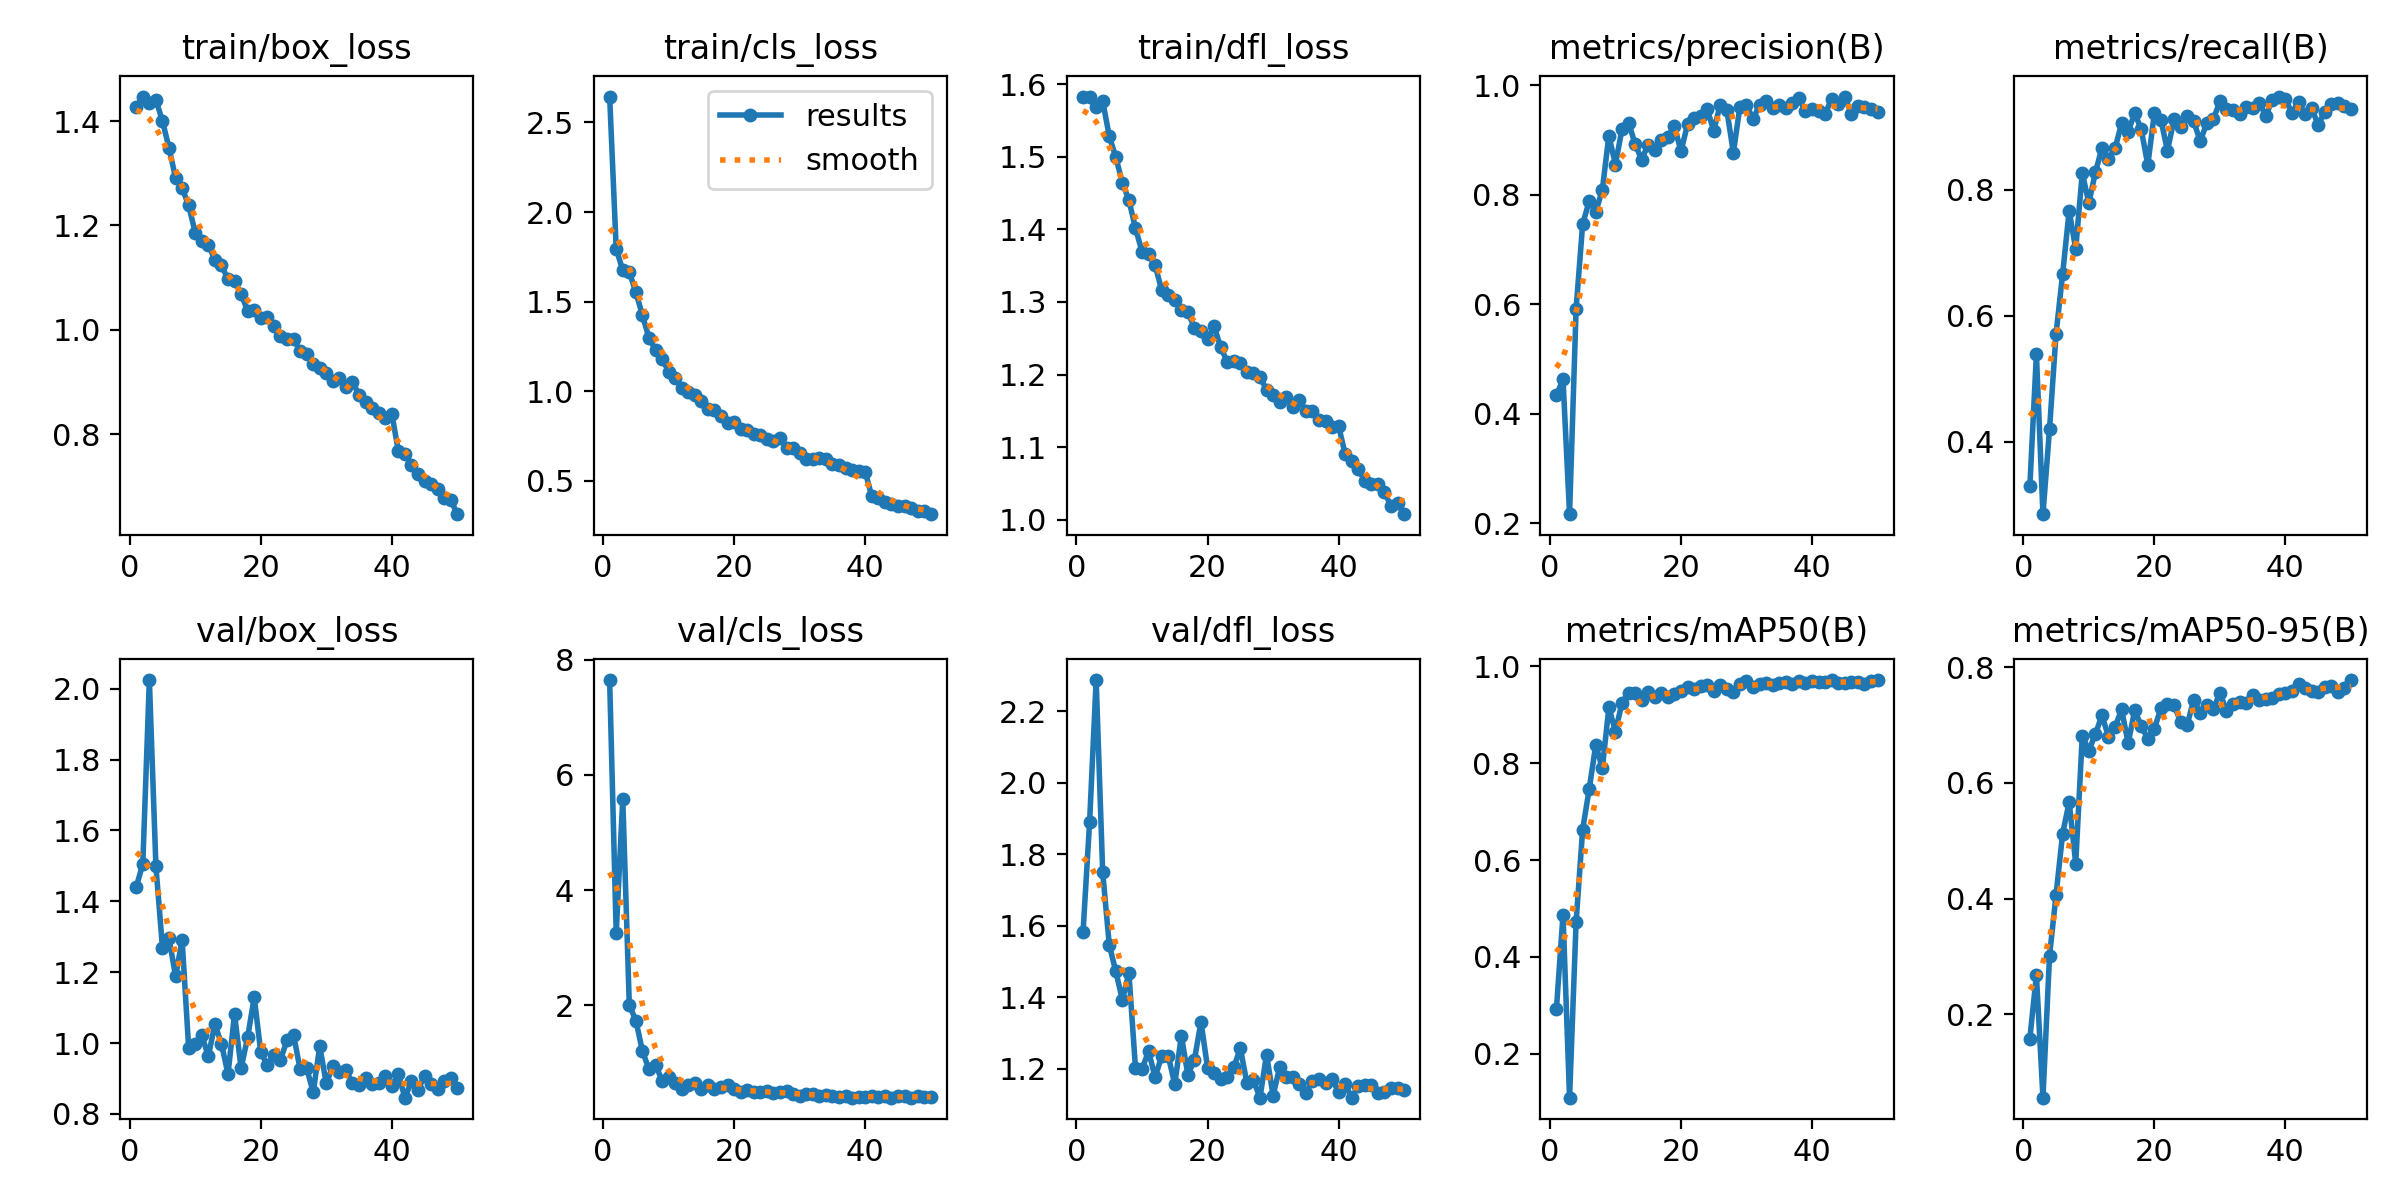

The table this chart was drawn from, first rows:
epoch, train/box_loss, train/cls_loss, train/dfl_loss, metrics/precision(B), metrics/recall(B), metrics/mAP50(B), metrics/mAP50-95(B), val/box_loss, val/cls_loss, val/dfl_loss, lr/pg0, lr/pg1, lr/pg2
1, 1.427, 2.645, 1.582, 0.4332, 0.3287, 0.2932, 0.1573, 1.441, 7.644, 1.583, 0.0004111, 0.0004111, 0.0004111
2, 1.447, 1.796, 1.583, 0.4628, 0.5388, 0.4873, 0.2674, 1.505, 3.257, 1.891, 0.0008129, 0.0008129, 0.0008129
3, 1.435, 1.675, 1.568, 0.2165, 0.2847, 0.1096, 0.05519, 2.025, 5.581, 2.288, 0.0012, 0.0012, 0.0012
4, 1.441, 1.665, 1.577, 0.5916, 0.4195, 0.4724, 0.3002, 1.499, 2.008, 1.75, 0.001182, 0.001182, 0.001182
5, 1.4, 1.554, 1.528, 0.7463, 0.5715, 0.6629, 0.4066, 1.269, 1.737, 1.547, 0.00116, 0.00116, 0.00116
6, 1.349, 1.425, 1.5, 0.7881, 0.6659, 0.7466, 0.512, 1.296, 1.211, 1.472, 0.001138, 0.001138, 0.001138
7, 1.291, 1.298, 1.464, 0.7682, 0.7665, 0.8378, 0.5672, 1.188, 0.8883, 1.393, 0.001115, 0.001115, 0.001115
8, 1.272, 1.231, 1.44, 0.8089, 0.7059, 0.7892, 0.4606, 1.291, 0.9734, 1.468, 0.001092, 0.001092, 0.001092
9, 1.239, 1.181, 1.402, 0.9077, 0.8269, 0.915, 0.6814, 0.9853, 0.6947, 1.202, 0.00107, 0.00107, 0.00107
10, 1.186, 1.11, 1.369, 0.8549, 0.779, 0.8653, 0.6562, 0.9967, 0.751, 1.2, 0.001048, 0.001048, 0.001048
11, 1.17, 1.076, 1.365, 0.9196, 0.8275, 0.9243, 0.6846, 1.022, 0.6539, 1.249, 0.001025, 0.001025, 0.001025
12, 1.163, 1.02, 1.351, 0.9315, 0.8666, 0.9453, 0.7171, 0.9625, 0.554, 1.176, 0.001002, 0.001002, 0.001002
13, 1.134, 0.9986, 1.316, 0.8927, 0.8493, 0.9455, 0.6804, 1.053, 0.6219, 1.236, 0.00098, 0.00098, 0.00098
14, 1.124, 0.9794, 1.31, 0.8639, 0.8657, 0.9296, 0.6967, 0.9979, 0.6506, 1.237, 0.0009575, 0.0009575, 0.0009575
15, 1.097, 0.9485, 1.302, 0.8915, 0.9055, 0.9464, 0.7275, 0.9128, 0.554, 1.157, 0.000935, 0.000935, 0.000935
16, 1.094, 0.8995, 1.289, 0.8821, 0.8922, 0.9356, 0.669, 1.081, 0.6225, 1.293, 0.0009125, 0.0009125, 0.0009125
17, 1.069, 0.8978, 1.286, 0.9, 0.9218, 0.9445, 0.7259, 0.9289, 0.5411, 1.183, 0.00089, 0.00089, 0.00089
18, 1.036, 0.8611, 1.264, 0.9055, 0.8961, 0.9357, 0.6986, 1.016, 0.5868, 1.226, 0.0008675, 0.0008675, 0.0008675
19, 1.039, 0.8213, 1.261, 0.9258, 0.8395, 0.9431, 0.6766, 1.129, 0.6168, 1.332, 0.000845, 0.000845, 0.000845
20, 1.022, 0.8264, 1.249, 0.879, 0.9219, 0.9486, 0.694, 0.9748, 0.5415, 1.203, 0.0008225, 0.0008225, 0.0008225
21, 1.025, 0.7909, 1.266, 0.9282, 0.9111, 0.9579, 0.7293, 0.9377, 0.4969, 1.188, 0.0008, 0.0008, 0.0008
22, 1.006, 0.7823, 1.238, 0.9403, 0.8621, 0.9533, 0.7368, 0.9671, 0.5238, 1.171, 0.0007775, 0.0007775, 0.0007775
23, 0.9889, 0.7622, 1.218, 0.9443, 0.9118, 0.9593, 0.7345, 0.9521, 0.4923, 1.177, 0.000755, 0.000755, 0.000755
24, 0.9834, 0.7566, 1.218, 0.956, 0.9004, 0.9606, 0.7064, 1.008, 0.4954, 1.204, 0.0007325, 0.0007325, 0.0007325
25, 0.9833, 0.7357, 1.216, 0.917, 0.9171, 0.9483, 0.7003, 1.024, 0.5098, 1.258, 0.00071, 0.00071, 0.00071
26, 0.9589, 0.7219, 1.203, 0.9644, 0.9087, 0.9611, 0.744, 0.926, 0.4825, 1.161, 0.0006875, 0.0006875, 0.0006875
27, 0.9531, 0.742, 1.202, 0.9541, 0.8773, 0.9532, 0.7215, 0.9295, 0.4988, 1.167, 0.000665, 0.000665, 0.000665
28, 0.9346, 0.6837, 1.197, 0.8766, 0.9058, 0.9467, 0.7351, 0.8611, 0.5072, 1.119, 0.0006425, 0.0006425, 0.0006425
29, 0.9264, 0.683, 1.179, 0.9607, 0.9121, 0.9632, 0.7275, 0.9904, 0.4679, 1.24, 0.00062, 0.00062, 0.00062
30, 0.9177, 0.6584, 1.171, 0.9642, 0.9404, 0.9689, 0.7562, 0.886, 0.4286, 1.125, 0.0005975, 0.0005975, 0.0005975
31, 0.9023, 0.6232, 1.163, 0.9381, 0.9283, 0.9571, 0.7251, 0.935, 0.461, 1.204, 0.000575, 0.000575, 0.000575
32, 0.9072, 0.6252, 1.169, 0.9639, 0.9274, 0.963, 0.7367, 0.9194, 0.4552, 1.178, 0.0005525, 0.0005525, 0.0005525
33, 0.8896, 0.6254, 1.155, 0.9708, 0.9197, 0.9646, 0.7396, 0.923, 0.4319, 1.176, 0.00053, 0.00053, 0.00053
34, 0.9004, 0.6218, 1.165, 0.9574, 0.9309, 0.9613, 0.7388, 0.8858, 0.4477, 1.156, 0.0005075, 0.0005075, 0.0005075
35, 0.8753, 0.5958, 1.15, 0.9645, 0.9303, 0.966, 0.7528, 0.8809, 0.4341, 1.132, 0.000485, 0.000485, 0.000485
36, 0.862, 0.5892, 1.149, 0.9574, 0.9386, 0.9678, 0.7437, 0.9026, 0.4151, 1.167, 0.0004625, 0.0004625, 0.0004625
37, 0.8493, 0.5722, 1.137, 0.9667, 0.9178, 0.9634, 0.7459, 0.8841, 0.4282, 1.171, 0.00044, 0.00044, 0.00044
38, 0.8409, 0.5628, 1.136, 0.9755, 0.9426, 0.9701, 0.7464, 0.8879, 0.4011, 1.16, 0.0004175, 0.0004175, 0.0004175
39, 0.8316, 0.5538, 1.128, 0.9525, 0.9482, 0.9662, 0.7538, 0.9077, 0.4077, 1.171, 0.000395, 0.000395, 0.000395
40, 0.8396, 0.5506, 1.129, 0.9568, 0.9444, 0.9686, 0.7561, 0.8801, 0.4178, 1.135, 0.0003725, 0.0003725, 0.0003725
41, 0.7671, 0.4145, 1.091, 0.9529, 0.9217, 0.9673, 0.7594, 0.9115, 0.4262, 1.158, 0.00035, 0.00035, 0.00035
42, 0.7615, 0.4031, 1.082, 0.9476, 0.9395, 0.9668, 0.7713, 0.8458, 0.4061, 1.119, 0.0003275, 0.0003275, 0.0003275
43, 0.7417, 0.3829, 1.07, 0.9749, 0.9197, 0.9705, 0.7645, 0.8926, 0.4254, 1.153, 0.000305, 0.000305, 0.000305
44, 0.7228, 0.3723, 1.053, 0.9655, 0.9298, 0.9657, 0.7585, 0.8679, 0.3987, 1.155, 0.0002825, 0.0002825, 0.0002825
45, 0.7099, 0.3608, 1.05, 0.9791, 0.9032, 0.9652, 0.7576, 0.9079, 0.4208, 1.154, 0.00026, 0.00026, 0.00026
46, 0.7037, 0.358, 1.049, 0.9466, 0.9243, 0.968, 0.7656, 0.8837, 0.4265, 1.132, 0.0002375, 0.0002375, 0.0002375
47, 0.6949, 0.3477, 1.038, 0.9612, 0.9357, 0.9674, 0.7675, 0.8716, 0.401, 1.135, 0.000215, 0.000215, 0.000215
48, 0.677, 0.3327, 1.019, 0.9597, 0.9385, 0.9635, 0.757, 0.8937, 0.4215, 1.147, 0.0001925, 0.0001925, 0.0001925
49, 0.6738, 0.3316, 1.023, 0.9555, 0.9327, 0.9697, 0.7652, 0.9015, 0.4081, 1.147, 0.00017, 0.00017, 0.00017
50, 0.6468, 0.3146, 1.008, 0.9511, 0.9282, 0.9715, 0.7782, 0.874, 0.4081, 1.142, 0.0001475, 0.0001475, 0.0001475
